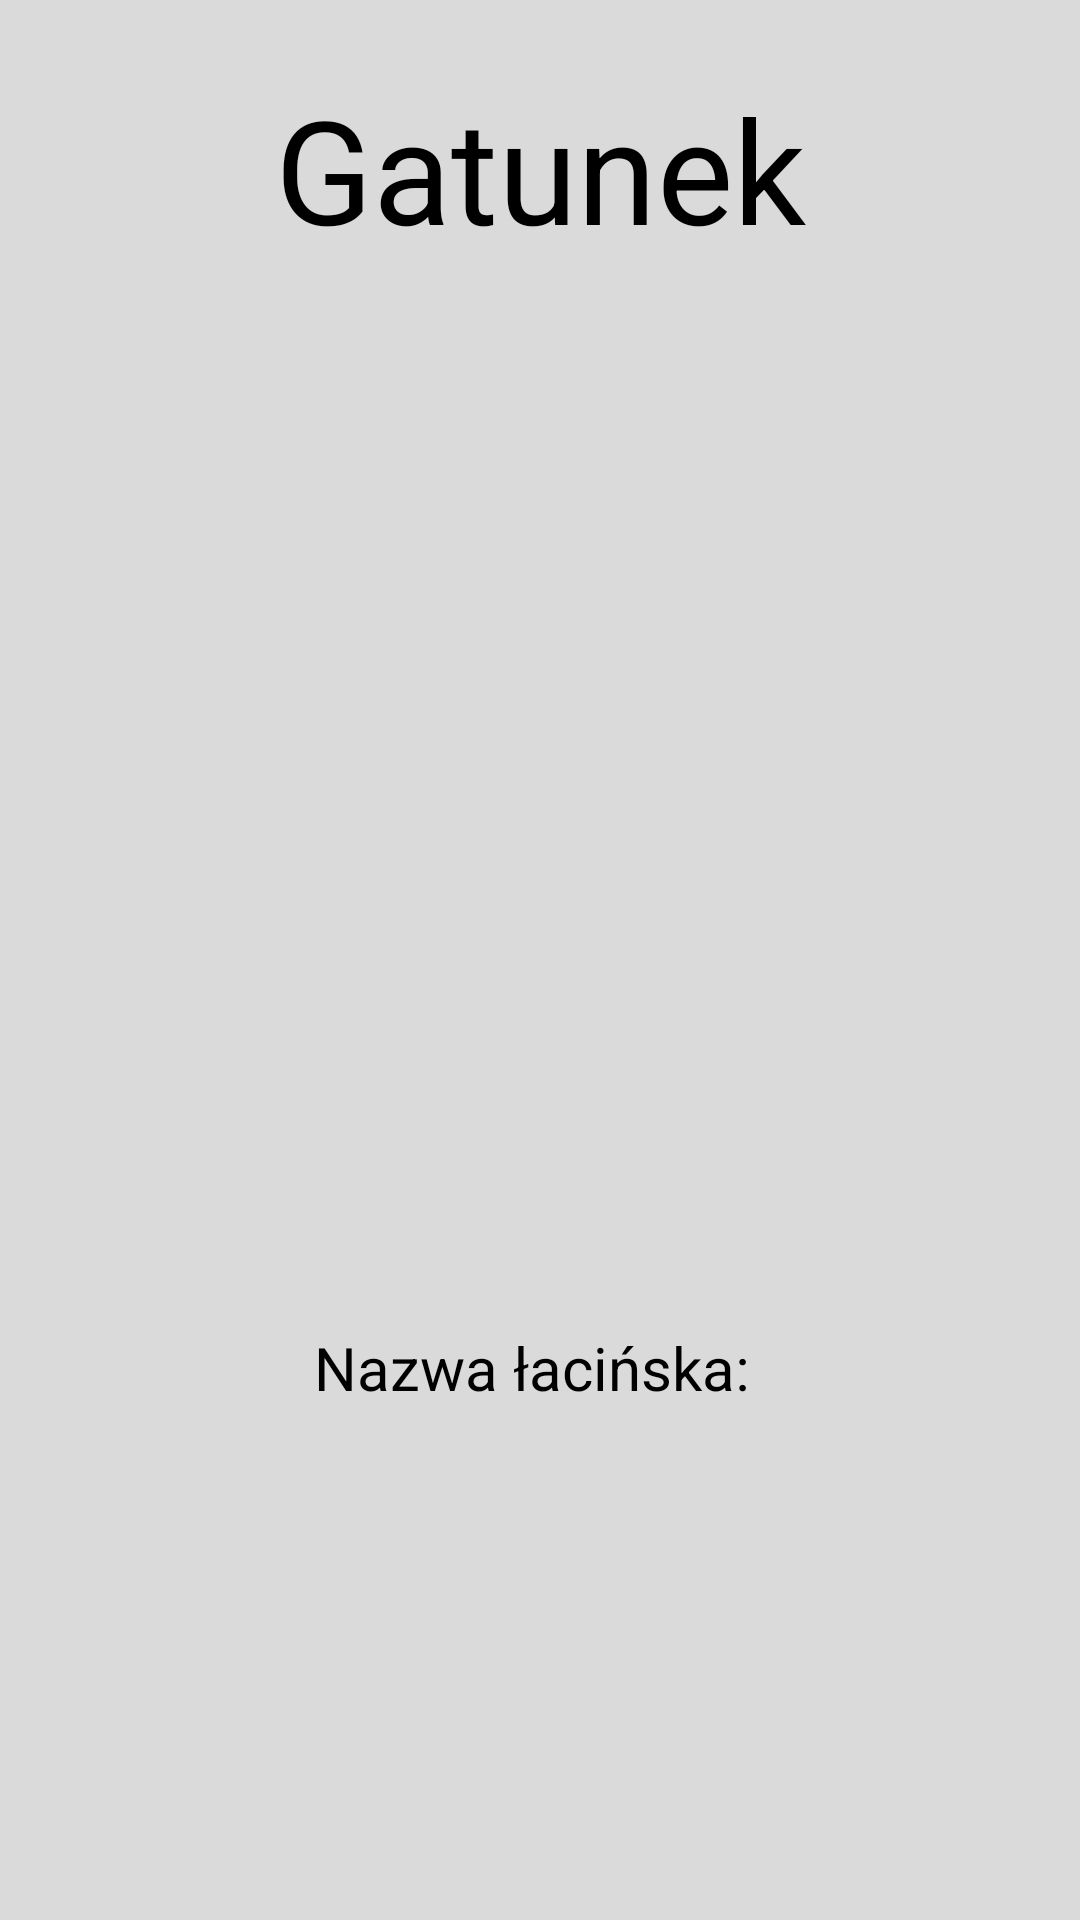

Produce the Android XML layout that renders to this screen, including the resource entries it uses.
<!-- AndroidManifest.xml: application theme Theme.Default -->
<!-- res/layout/activity_detail.xml -->
<?xml version="1.0" encoding="utf-8"?>
<LinearLayout xmlns:android="http://schemas.android.com/apk/res/android"
    xmlns:app="http://schemas.android.com/apk/res-auto"
    xmlns:tools="http://schemas.android.com/tools"
    android:layout_width="match_parent"
    android:layout_height="match_parent"
    android:orientation="vertical"
    android:id="@+id/detailLayout"
    tools:context=".DetailActivity">

    <TextView
        android:layout_width="match_parent"
        android:layout_height="wrap_content"
        android:id="@+id/detailSpecies"
        android:text="Gatunek"
        android:textAlignment="center"
        android:paddingTop="24dp"
        android:paddingBottom="24dp"
        android:textAppearance="?attr/textAppearanceHeadline3" />

    <ImageView
        android:id="@+id/detailImg"
        android:layout_width="320dp"
        android:layout_height="320dp"
        android:layout_gravity="center" />

    <TextView
        android:layout_width="wrap_content"
        android:layout_height="wrap_content"
        android:id="@+id/detailSpeciesLatin"
        android:layout_gravity="center"
        android:paddingStart="15dp"
        android:paddingEnd="15dp"
        android:paddingBottom="10dp"
        android:paddingTop="10dp"
        android:textSize="20sp"
        android:text="Nazwa łacińska: " />

    <ImageView
        android:id="@+id/detailEdibility"
        android:layout_marginTop="10dp"
        android:layout_width="175dp"
        android:layout_height="175dp"
        android:layout_gravity="center"/>


</LinearLayout>
<!-- resources referenced by this layout -->
<resources>
  <style name="Theme.Default" parent="Theme.Material3.Light.NoActionBar">
          
          <item name="colorPrimary">@color/black_color</item>
          <item name="colorPrimaryVariant">@color/black_color</item>
          <item name="colorOnPrimary">@color/white_color</item>
          <item name="android:colorBackground">@color/grey_color</item>
          <item name="android:textViewStyle">@style/TextViewDefault </item>
          
          <item name="colorSecondary">@color/teal_200</item>
          <item name="colorSecondaryVariant">@color/teal_700</item>
          <item name="colorOnSecondary">@color/black</item>
          
          <item name="android:statusBarColor">?attr/colorPrimaryVariant</item>
          <item name="toolbarStyle">@style/ActionBarDefault</item>
          <item name="android:editTextColor">@android:color/white</item>
          <item name="navigationViewStyle">@style/NavigationViewDefault</item>
          <item name="cardViewStyle">@style/CardViewDefault</item>
          <item name="floatingActionButtonStyle">@style/FloatingActionButtonDefault</item>
          <item name="android:progressBarStyle">@style/ProgressBarDefault</item>
          <item name="android:alertDialogTheme">@style/AlertDialogCustom</item>
          
          <item name="colorControlNormal">@color/white_color</item>
      </style>
  <color name="black_color">#FF000000</color>
  <color name="white_color">#FFFFFFFF</color>
  <color name="grey_color">#DADADA</color>
  <style name="TextViewDefault" parent="Widget.MaterialComponents.TextView">
          <item name="android:textColor">@color/black_color</item>
      </style>
  <color name="teal_200">#FF03DAC5</color>
  <color name="teal_700">#FF018786</color>
  <color name="black">#FF000000</color>
  <style name="ActionBarDefault" parent="Widget.Material3.Toolbar">
          <item name="android:background">@color/black_color</item>
          <item name="titleTextColor">@color/white_color</item>
      </style>
  <style name="NavigationViewDefault" parent="Widget.Design.NavigationView">
          <item name="background">@color/grey_color</item>
          <item name="itemIconTint">@color/black_color</item>
          <item name="itemTextColor">@color/black_color</item>
      </style>
  <style name="CardViewDefault" parent="CardView">
          <item name="cardBackgroundColor">@color/dark_grey_color</item>
      </style>
  <style name="FloatingActionButtonDefault" parent="Widget.Design.FloatingActionButton">
          <item name="tint">@color/black_color</item>
          <item name="backgroundTint">@color/white_color</item>
      </style>
  <style name="ProgressBarDefault" parent="Widget.AppCompat.ProgressBar">
          <item name="android:indeterminate">true</item>
          <item name="android:indeterminateTintMode">src_atop</item>
          <item name="android:indeterminateTint">@color/black_color</item>
      </style>
  <style name="AlertDialogCustom" parent="Theme.Material3.Dark.Dialog">
          <item name="dialogCornerRadius">20dp</item>
          <item name="android:textColor">@color/black_color</item>
          <item name="android:textColorPrimary">@color/black_color</item>
          <item name="android:headerDividersEnabled">true</item>
          <item name="android:background">@color/grey_color</item>
          <item name="android:colorAccent">@color/black_color</item>
      </style>
  <color name="dark_grey_color">#A6A6A6</color>
</resources>
